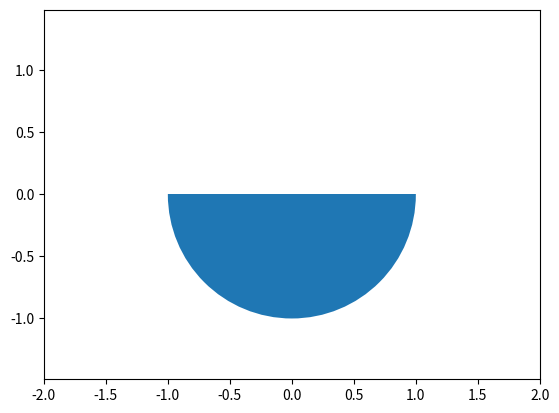

Reproduce this figure in Python.
#!/usr/bin/env python
"""
https://stackoverflow.com/questions/10192011/clipping-in-matplotlib-why-doesnt-this-work

"""

import matplotlib.pyplot as plt
from matplotlib.patches import Circle, Rectangle


fig, ax = plt.subplots(1)

rect = Rectangle((-2,-2),4,2, facecolor="none", edgecolor="none")
circle = Circle((0,0),1)

ax.add_artist(rect)      ## commenting this makes nothing appear 
ax.add_artist(circle)

circle.set_clip_path(rect)

plt.axis('equal')
plt.axis((-2,2,-2,2))

fig.show()

